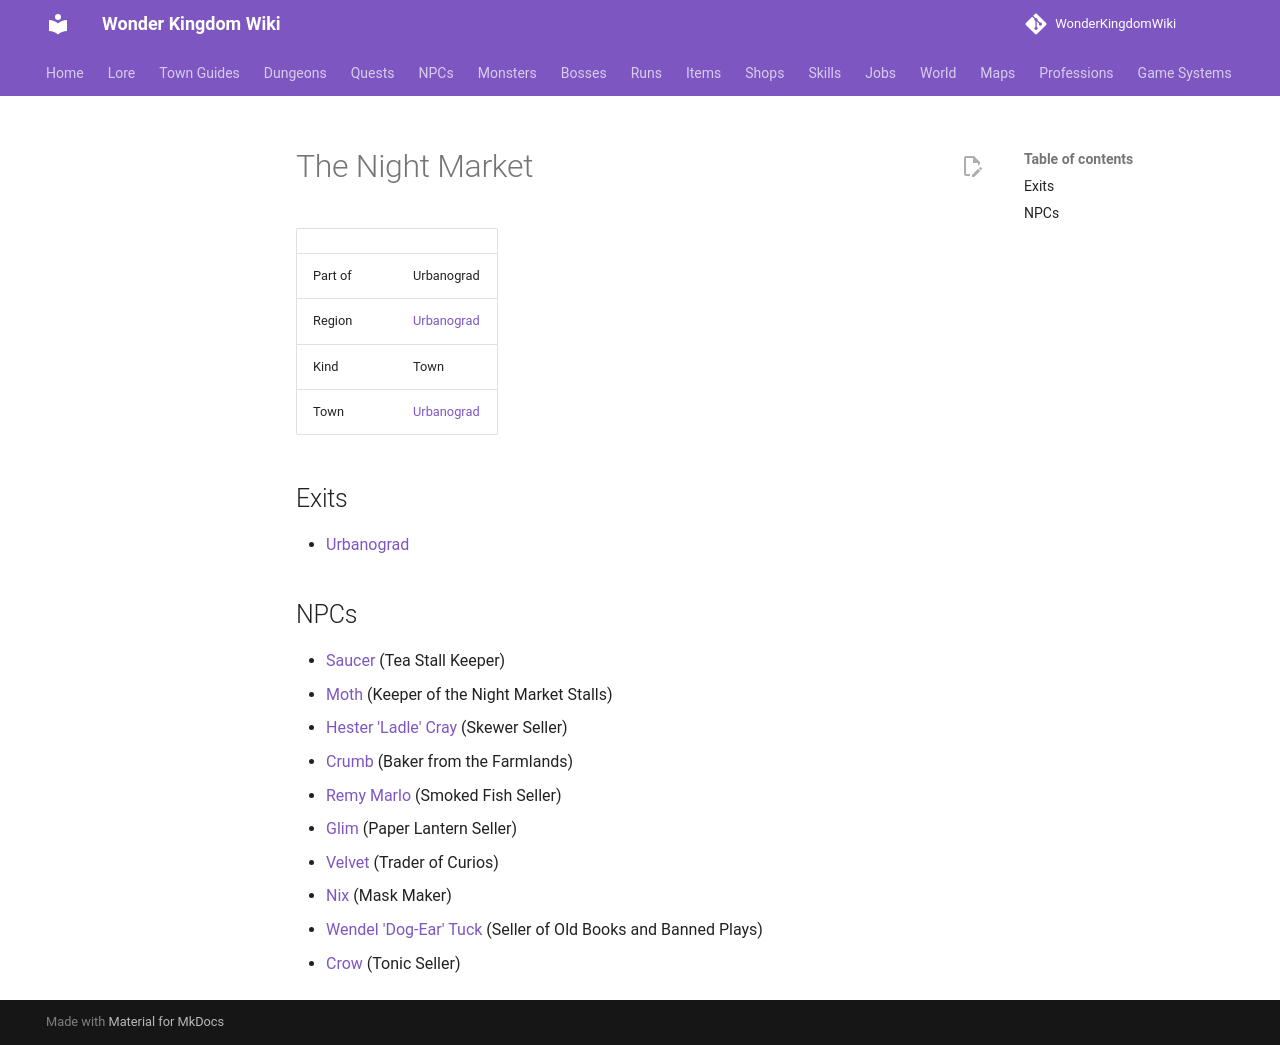

repository: alonohana627/WonderKingdomWiki · page: maps/urbanograd_night_market/index.html · generator: mkdocs

<!-- Generated by tools/generate.py from GameLib. Do not edit: changes are overwritten. -->

# The Night Market

|  |  |
|---|---|
| Part of | Urbanograd |
| Region | [Urbanograd](../world/index.md#urbanograd) |
| Kind | Town |
| Town | [Urbanograd](../towns/urbanograd.md) |

## Exits

- [Urbanograd](../maps/urbanograd.md)

## NPCs

- [Saucer](../npcs/saucer.md) (Tea Stall Keeper)
- [Moth](../npcs/moth_kessel.md) (Keeper of the Night Market Stalls)
- [Hester 'Ladle' Cray](../npcs/juniper_cray.md) (Skewer Seller)
- [Crumb](../npcs/crumb.md) (Baker from the Farmlands)
- [Remy Marlo](../npcs/kesh_marlo.md) (Smoked Fish Seller)
- [Glim](../npcs/glim_kessel.md) (Paper Lantern Seller)
- [Velvet](../npcs/velvet.md) (Trader of Curios)
- [Nix](../npcs/nix.md) (Mask Maker)
- [Wendel 'Dog-Ear' Tuck](../npcs/dog_ear_tuck.md) (Seller of Old Books and Banned Plays)
- [Crow](../npcs/crow_hadley.md) (Tonic Seller)
